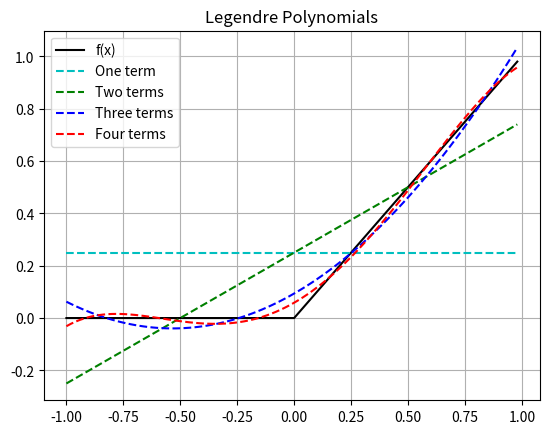

This figure's Python source:
import numpy as np
import matplotlib.pyplot as plt

def main():
    # Make some fake data.
    a = np.arange(-1, 1, .02)
    fx = []
    p_0 = []
    p_1 = []
    p_2 = []
    p_3 = []
    for x in a:
        fx.append(f(x))
        p_0.append(p0(x))
        p_1.append(p1(x))
        p_2.append(p2(x))
        p_3.append(p3(x))
    
    # Create plots with pre-defined labels.
    plt.plot(a, fx, 'k', label='f(x)')
    plt.plot(a, p_0, 'c--', label='One term')
    plt.plot(a, p_1, 'g--', label='Two terms')
    plt.plot(a, p_2, 'b--', label='Three terms')
    plt.plot(a, p_3, 'r--', label='Four terms')
    plt.title('Legendre Polynomials')
    plt.grid()
    
    legend = plt.legend(loc='upper left')
    
    # Put a nicer background color on the legend.
    legend.get_frame()
    
    plt.show()

def f(x):
    if x < 0:
        return 0
    else:
        return x

def p0(x):
    return 1/4
    
def p1(x):
    return p0(x) + 1/2 * x

def p2(x):
    return p1(x) + 5/16 * 1/2 * (3*x*x - 1)

def p3(x):
    return p2(x) - 3/32 * 1/8 * (35*x**4 - 30*x*x + 3)

if __name__ == "__main__":
    main()